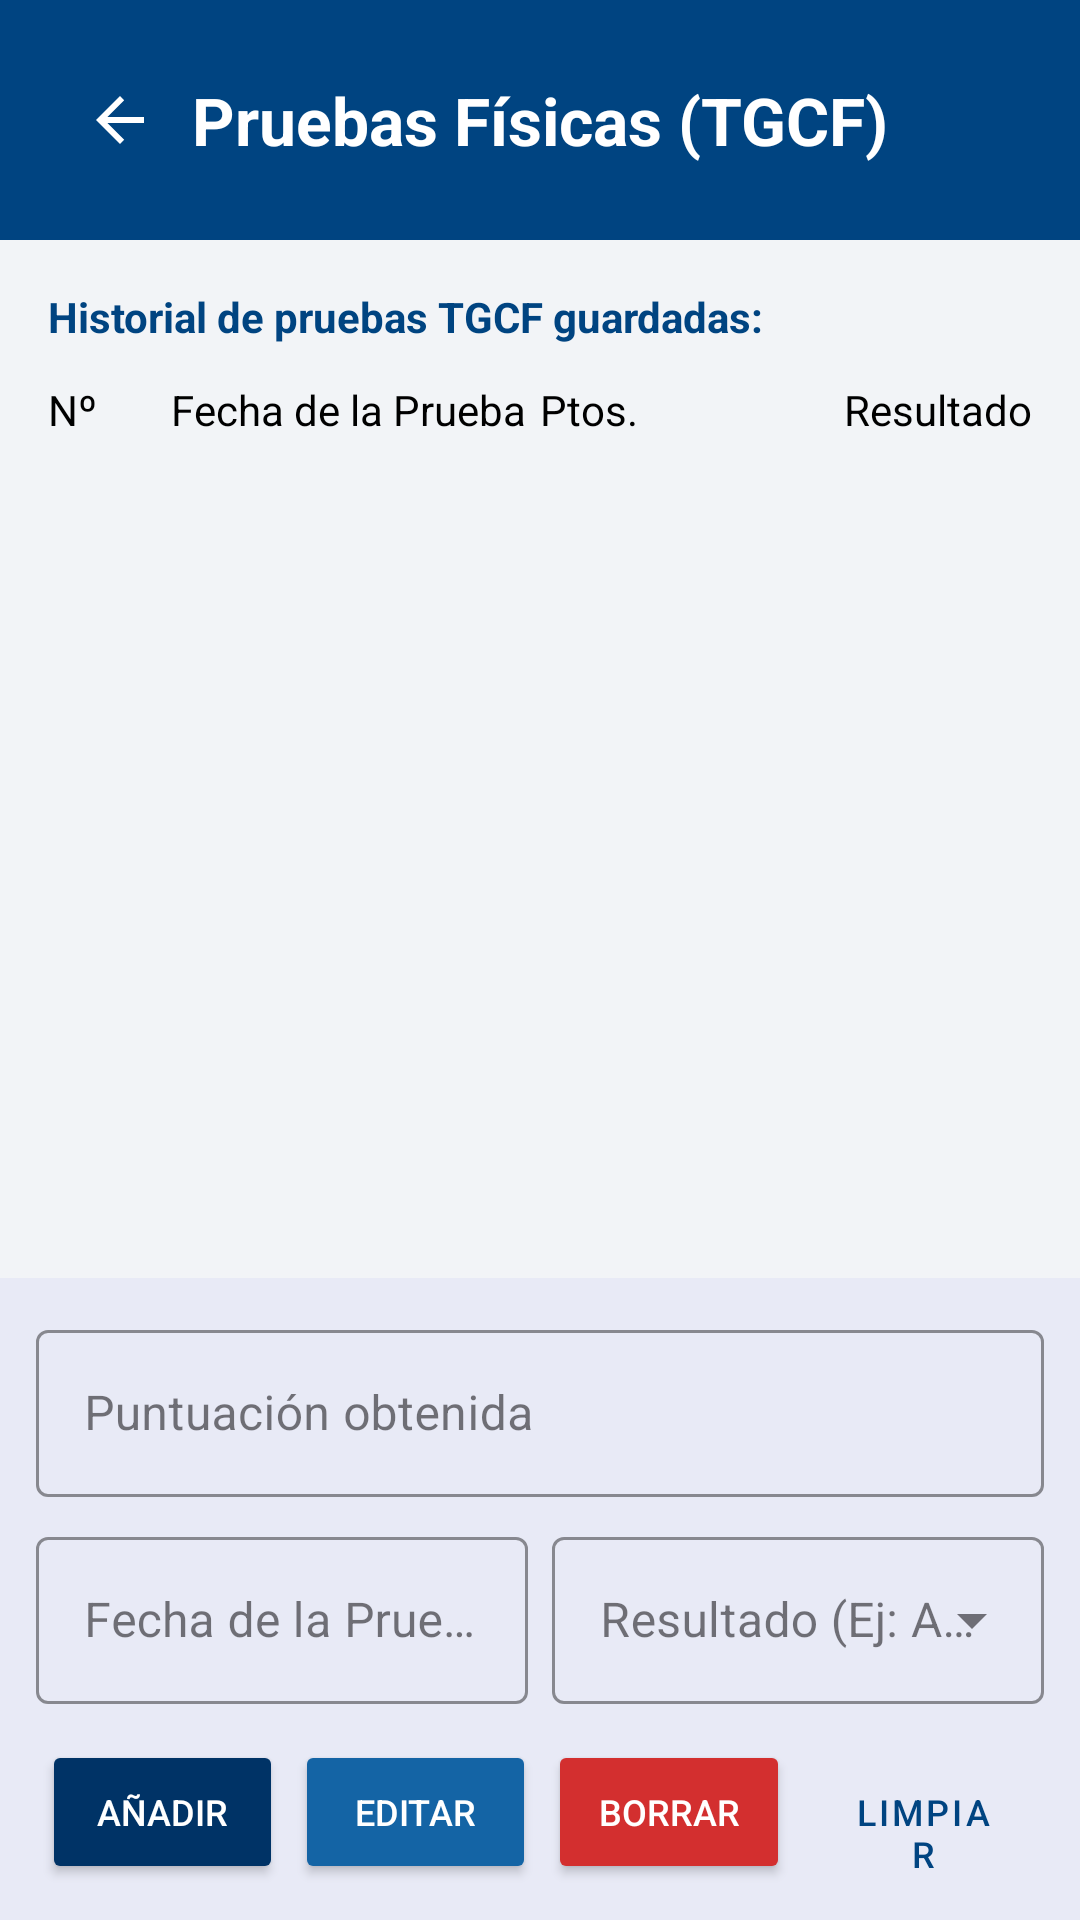

Layout XML and referenced resources for this Android screen:
<!-- AndroidManifest.xml: application theme Theme.MIEXMI -->
<!-- res/layout/activity_tcgf.xml -->
<?xml version="1.0" encoding="utf-8"?>
<androidx.constraintlayout.widget.ConstraintLayout
    xmlns:android="http://schemas.android.com/apk/res/android"
    xmlns:app="http://schemas.android.com/apk/res-auto"
    xmlns:tools="http://schemas.android.com/tools"
    android:layout_width="match_parent"
    android:layout_height="match_parent"
    android:background="@color/gris_fondo_abajo">

    <View
        android:id="@+id/viewHeaderTcgf"
        style="@style/EstiloCabeceraAzul"
        app:layout_constraintEnd_toEndOf="parent"
        app:layout_constraintStart_toStartOf="parent"
        app:layout_constraintTop_toTopOf="parent" />

    <ImageButton
        android:id="@+id/btnVolverTcgf"
        style="@style/EstiloBotonVolver"
        android:contentDescription="@string/volver"
        android:src="@drawable/abc_ic_ab_back_material"
        app:tint="@color/white"
        app:layout_constraintStart_toStartOf="parent"
        app:layout_constraintTop_toTopOf="parent" />

    <TextView
        android:id="@+id/tvTituloTcgf"
        style="@style/EstiloTituloPantalla"
        android:text="@string/tcgf_pantalla"
        app:layout_constraintBottom_toBottomOf="@+id/btnVolverTcgf"
        app:layout_constraintStart_toEndOf="@+id/btnVolverTcgf"
        app:layout_constraintTop_toTopOf="@+id/btnVolverTcgf" />

    <LinearLayout
        android:id="@+id/layoutFormularioInferiorTcgf"
        android:layout_width="match_parent"
        android:layout_height="wrap_content"
        android:orientation="vertical"
        android:padding="12dp"
        android:background="@color/blanco_insercion"
        app:layout_constraintBottom_toBottomOf="parent"
        app:layout_constraintEnd_toEndOf="parent"
        app:layout_constraintStart_toStartOf="parent">

        <com.google.android.material.textfield.TextInputLayout
            style="@style/Widget.MaterialComponents.TextInputLayout.OutlinedBox"
            android:layout_width="match_parent"
            android:layout_height="wrap_content"
            android:hint="@string/puntuacion_tcgf"
            app:boxStrokeColor="@color/bbva_blue">

            <com.google.android.material.textfield.TextInputEditText
                android:id="@+id/etPuntuacionTcgf"
                android:layout_width="match_parent"
                android:layout_height="wrap_content"
                android:inputType="textCapCharacters" />
        </com.google.android.material.textfield.TextInputLayout>

        <LinearLayout
            android:layout_width="match_parent"
            android:layout_height="wrap_content"
            android:layout_marginTop="8dp"
            android:orientation="horizontal"
            android:baselineAligned="false">

            <com.google.android.material.textfield.TextInputLayout
                style="@style/Widget.MaterialComponents.TextInputLayout.OutlinedBox"
                android:layout_width="0dp"
                android:layout_height="wrap_content"
                android:layout_weight="1"
                android:layout_marginEnd="4dp"
                android:hint="@string/fecha_prueba"
                app:boxStrokeColor="@color/bbva_blue">

                <com.google.android.material.textfield.TextInputEditText
                    android:id="@+id/etFechaTcgf"
                    android:layout_width="match_parent"
                    android:layout_height="wrap_content"
                    android:inputType="date"
                    android:focusable="false"
                    android:cursorVisible="false"
                    tools:ignore="TextContrastCheck" />
            </com.google.android.material.textfield.TextInputLayout>

            <com.google.android.material.textfield.TextInputLayout
                style="@style/Widget.MaterialComponents.TextInputLayout.OutlinedBox.ExposedDropdownMenu"
                android:layout_width="0dp"
                android:layout_height="wrap_content"
                android:layout_weight="1"
                android:layout_marginStart="4dp"
                android:hint="@string/apto_tcgf"
                app:boxStrokeColor="@color/bbva_blue">

                <AutoCompleteTextView
                    android:id="@+id/etAptoTcgf"
                    android:layout_width="match_parent"
                    android:layout_height="wrap_content"
                    android:inputType="none"
                    android:focusable="false"
                    tools:ignore="LabelFor,SpeakableTextPresentCheck" />
            </com.google.android.material.textfield.TextInputLayout>
        </LinearLayout>

        <LinearLayout
            android:layout_width="match_parent"
            android:layout_height="wrap_content"
            android:layout_marginTop="12dp"
            android:orientation="horizontal">

            <Button android:id="@+id/btnAnadirTcgf" style="@style/EstiloBotonAnadir"
                android:text="@string/anadir" />
            <Button android:id="@+id/btnModificarTcgf" style="@style/EstiloBotonEditar"
                android:text="@string/editar" />
            <Button android:id="@+id/btnEliminarTcgf" style="@style/EstiloBotonBorrar"
                android:text="@string/borrar" />
            <Button android:id="@+id/btnLimpiarTcgf" style="@style/EstiloBotonLimpiar"
                android:text="@string/limpiar" />
        </LinearLayout>
    </LinearLayout>

    <TextView
        android:id="@+id/tvTituloListaTcgf"
        android:layout_width="wrap_content"
        android:layout_height="wrap_content"
        android:layout_marginStart="16dp"
        android:layout_marginTop="16dp"
        android:text="@string/historial_tcgf_guardados"
        android:textColor="@color/bbva_blue"
        android:textStyle="bold"
        app:layout_constraintStart_toStartOf="parent"
        app:layout_constraintTop_toBottomOf="@+id/viewHeaderTcgf" />

    <LinearLayout
        android:id="@+id/layoutTitulosColumnasTcgf"
        android:layout_width="match_parent"
        android:layout_height="wrap_content"
        android:layout_marginTop="12dp"
        android:layout_marginHorizontal="16dp"
        android:orientation="horizontal"
        android:baselineAligned="false"
        app:layout_constraintTop_toBottomOf="@+id/tvTituloListaTcgf">

        <TextView style="@style/EstiloTextoColumna"
            android:layout_weight="0.5"
            android:text="@string/nº"/>
        <TextView style="@style/EstiloTextoColumna"
            android:layout_weight="1.5"
            android:text="@string/fecha_prueba"/>
        <TextView style="@style/EstiloTextoColumna"
            android:layout_weight="1"
            android:text="@string/puntuacion_columna"/>
        <TextView style="@style/EstiloTextoColumna"
            android:layout_weight="1"
            android:text="@string/apto_columna"
            android:textAlignment="viewEnd"/>
    </LinearLayout>

    <androidx.recyclerview.widget.RecyclerView
        android:id="@+id/rvTcgf"
        android:layout_width="0dp"
        android:layout_height="0dp"
        android:layout_marginTop="8dp"
        android:layout_marginHorizontal="16dp"
        app:layout_constraintTop_toBottomOf="@+id/layoutTitulosColumnasTcgf"
        app:layout_constraintBottom_toTopOf="@+id/layoutFormularioInferiorTcgf"
        app:layout_constraintEnd_toEndOf="parent"
        app:layout_constraintStart_toStartOf="parent"
        tools:listitem="@layout/item_tcgf" />

</androidx.constraintlayout.widget.ConstraintLayout>
<!-- res/layout/item_tcgf.xml (included above) -->
<?xml version="1.0" encoding="utf-8"?>
<LinearLayout
    xmlns:android="http://schemas.android.com/apk/res/android"
    xmlns:tools="http://schemas.android.com/tools"
    android:layout_width="match_parent"
    android:layout_height="wrap_content"
    android:orientation="vertical">

    <LinearLayout
        android:layout_width="match_parent"
        android:layout_height="wrap_content"
        android:orientation="horizontal"
        android:paddingVertical="12dp"
        android:paddingHorizontal="4dp"
        android:baselineAligned="false">

        <TextView
            android:id="@+id/tvItemNumTcgf"
            style="@style/EstiloItemSecundario"
            android:layout_weight="0.5"
            tools:text="1" />

        <TextView
            android:id="@+id/tvItemFechaTcgf"
            style="@style/EstiloTextoColumna"
            android:layout_weight="1.5"
            android:textSize="14sp"
            android:textStyle="bold"
            tools:text="14/05/2023" />

        <TextView
            android:id="@+id/tvItemPuntuacionTcgf"
            style="@style/EstiloItemSecundario"
            android:layout_weight="1"
            tools:text="85 Puntos" />

        <TextView
            android:id="@+id/tvItemAptoTcgf"
            style="@style/EstiloItemSecundario"
            android:layout_weight="1"
            android:textAlignment="viewEnd"
            tools:ignore="VisualLintSystemNav"
            tools:text="Apto" />

    </LinearLayout>

    <View
        android:layout_width="match_parent"
        android:layout_height="1dp"
        android:background="@color/blanco_lista" />

</LinearLayout>
<!-- resources referenced by this layout -->
<resources>
  <color name="bbva_blue">#004481</color>
  <color name="blanco_insercion">#E8EAF6</color>
  <color name="blanco_lista">#D1D5DB</color>
  <color name="gris_fondo_abajo">#F2F4F7</color>
  <color name="white">#FFFFFFFF</color>
  <string name="anadir">Añadir</string>
  <string name="apto_columna">Resultado </string>
  <string name="apto_tcgf">Resultado (Ej: Apto / No Apto)</string>
  <string name="borrar">Borrar</string>
  <string name="editar">Editar</string>
  <string name="fecha_prueba">Fecha de la Prueba</string>
  <string name="historial_tcgf_guardados">Historial de pruebas TGCF guardadas:</string>
  <string name="limpiar">LIMPIAR</string>
  <string name="puntuacion_columna">Ptos.</string>
  <string name="puntuacion_tcgf">Puntuación obtenida</string>
  <string name="tcgf_pantalla">Pruebas Físicas (TGCF)</string>
  <string name="volver">Volver</string>
  <style name="EstiloBotonAnadir">
          <item name="android:layout_width">0dp</item>
          <item name="android:layout_height">wrap_content</item>
          <item name="android:layout_weight">1</item>
          <item name="android:layout_marginHorizontal">2dp</item>
          <item name="backgroundTint">@color/boton_anadir</item>
          <item name="android:textColor">@color/white</item>
          <item name="android:textSize">12sp</item>
      </style>
  <style name="EstiloBotonEditar">
          <item name="android:layout_width">0dp</item>
          <item name="android:layout_height">wrap_content</item>
          <item name="android:layout_weight">1</item>
          <item name="android:layout_marginHorizontal">2dp</item>
          <item name="backgroundTint">@color/boton_editar</item>
          <item name="android:textColor">@color/white</item>
          <item name="android:textSize">12sp</item>
      </style>
  <style name="EstiloBotonVolver">
          <item name="android:layout_width">48dp</item>
          <item name="android:layout_height">48dp</item>
          <item name="android:layout_marginStart">16dp</item>
          <item name="android:layout_marginTop">16dp</item>
          <item name="android:background">?android:attr/selectableItemBackgroundBorderless</item>
          <item name="android:contentDescription">@string/volver</item>
      </style>
  <style name="EstiloCabeceraAzul">
          <item name="android:layout_width">0dp</item>
          <item name="android:layout_height">80dp</item>
          <item name="android:background">@color/bbva_blue</item>
      </style>
  <style name="EstiloItemSecundario">
          <item name="android:layout_width">0dp</item>
          <item name="android:layout_height">wrap_content</item>
          <item name="android:textColor">@color/gris_claro</item>
          <item name="android:textSize">14sp</item>
      </style>
  <style name="EstiloTextoColumna">
          <item name="android:layout_width">0dp</item>
          <item name="android:layout_height">wrap_content</item>
          <item name="android:textColor">@color/negro_oscuro</item>
      </style>
  <style name="EstiloTituloPantalla">
          <item name="android:layout_width">wrap_content</item>
          <item name="android:layout_height">wrap_content</item>
          <item name="android:textColor">@color/white</item>
          <item name="android:textSize">22sp</item>
          <item name="android:textStyle">bold</item>
      </style>
  <style name="Theme.MIEXMI" parent="Base.Theme.MIEXMI" />
  <color name="boton_anadir">#003366</color>
  <color name="boton_eliminar">#D32F2F</color>
  <color name="boton_editar">#1464A5</color>
  <color name="boton_limpiar">#004481</color>
  <color name="gris_claro">#555555</color>
  <color name="negro_oscuro">#000000</color>
  <style name="Base.Theme.MIEXMI" parent="Theme.Material3.DayNight.NoActionBar">
          
          
      </style>
</resources>
